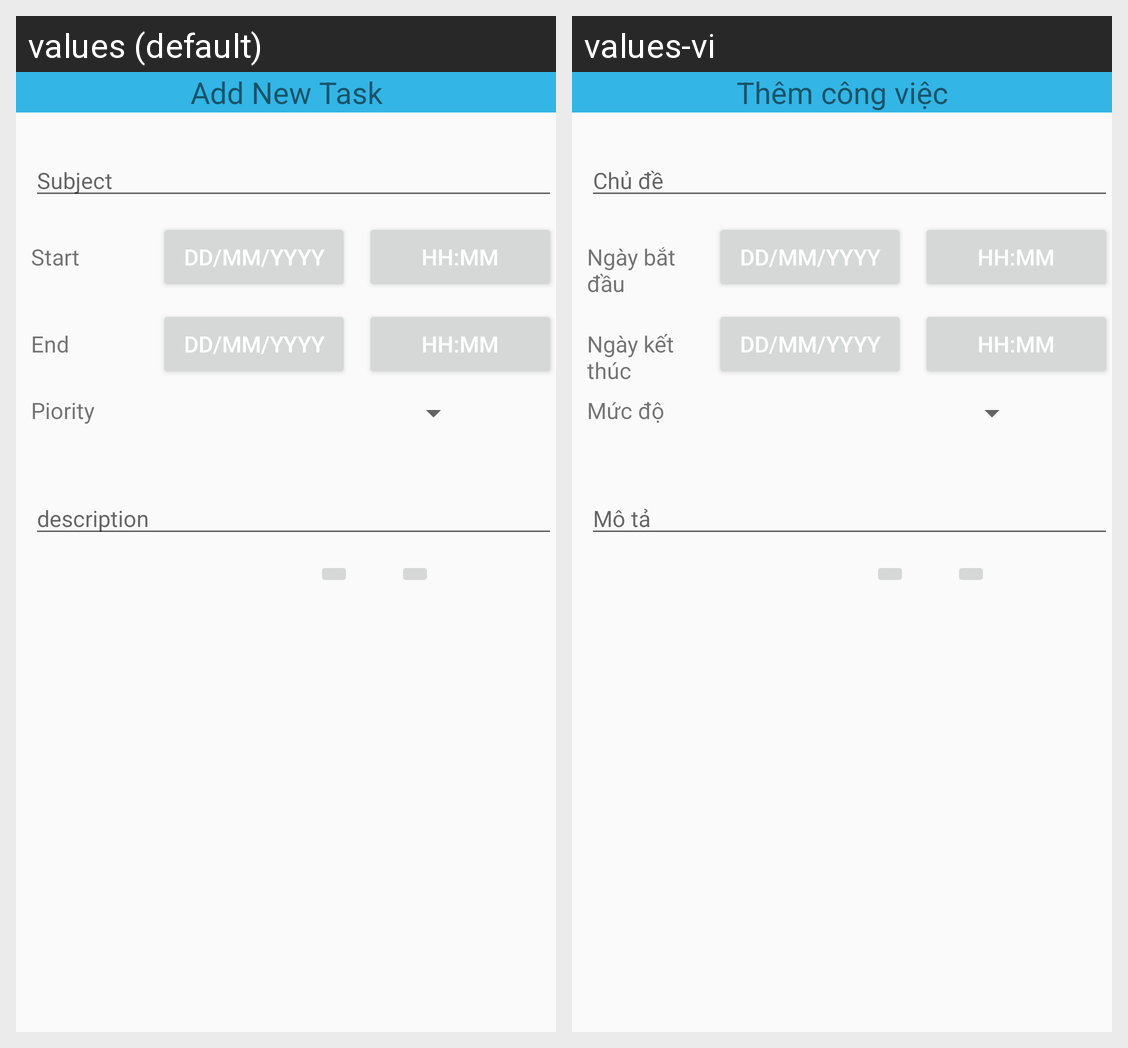

Locale-by-locale string values for the Android screen shown in this grid:
Android screen res/layout/add_new_task_fragment.xml rendered under 2 locales, left to right: values (default), values-vi. Device: Nexus 5 (rendered at 1080×1920; each locale shown at half size, 540×960, under a caption strip naming it); theme NoActionBarTheme.
Strings drawn on this screen, with the default value and each locale's value (text and hints the layout hard-codes, and strings that could not be matched under every locale, appear in the picture but are not listed):

textView_add_new_task
  values: Add New Task
  values-vi: Thêm công việc

editText_add_new_task
  values: Subject
  values-vi: Chủ đề

textView_btn_date_time_start
  values: Start
  values-vi: Ngày bắt đầu

textView_btn_date_start
  values: dd/mm/yyyy
  values-vi: dd/mm/yyyy

textView_btn_time_start
  values: hh:mm
  values-vi: hh:mm

textView_btn_date_time_end
  values: End
  values-vi: Ngày kết thúc

textView_btn_date_end
  values: dd/mm/yyyy
  values-vi: dd/mm/yyyy

textView_btn_time_end
  values: hh:mm
  values-vi: hh:mm

textView_spinner
  values: Piority
  values-vi: Mức độ

editText_description_task
  values: description
  values-vi: Mô tả
